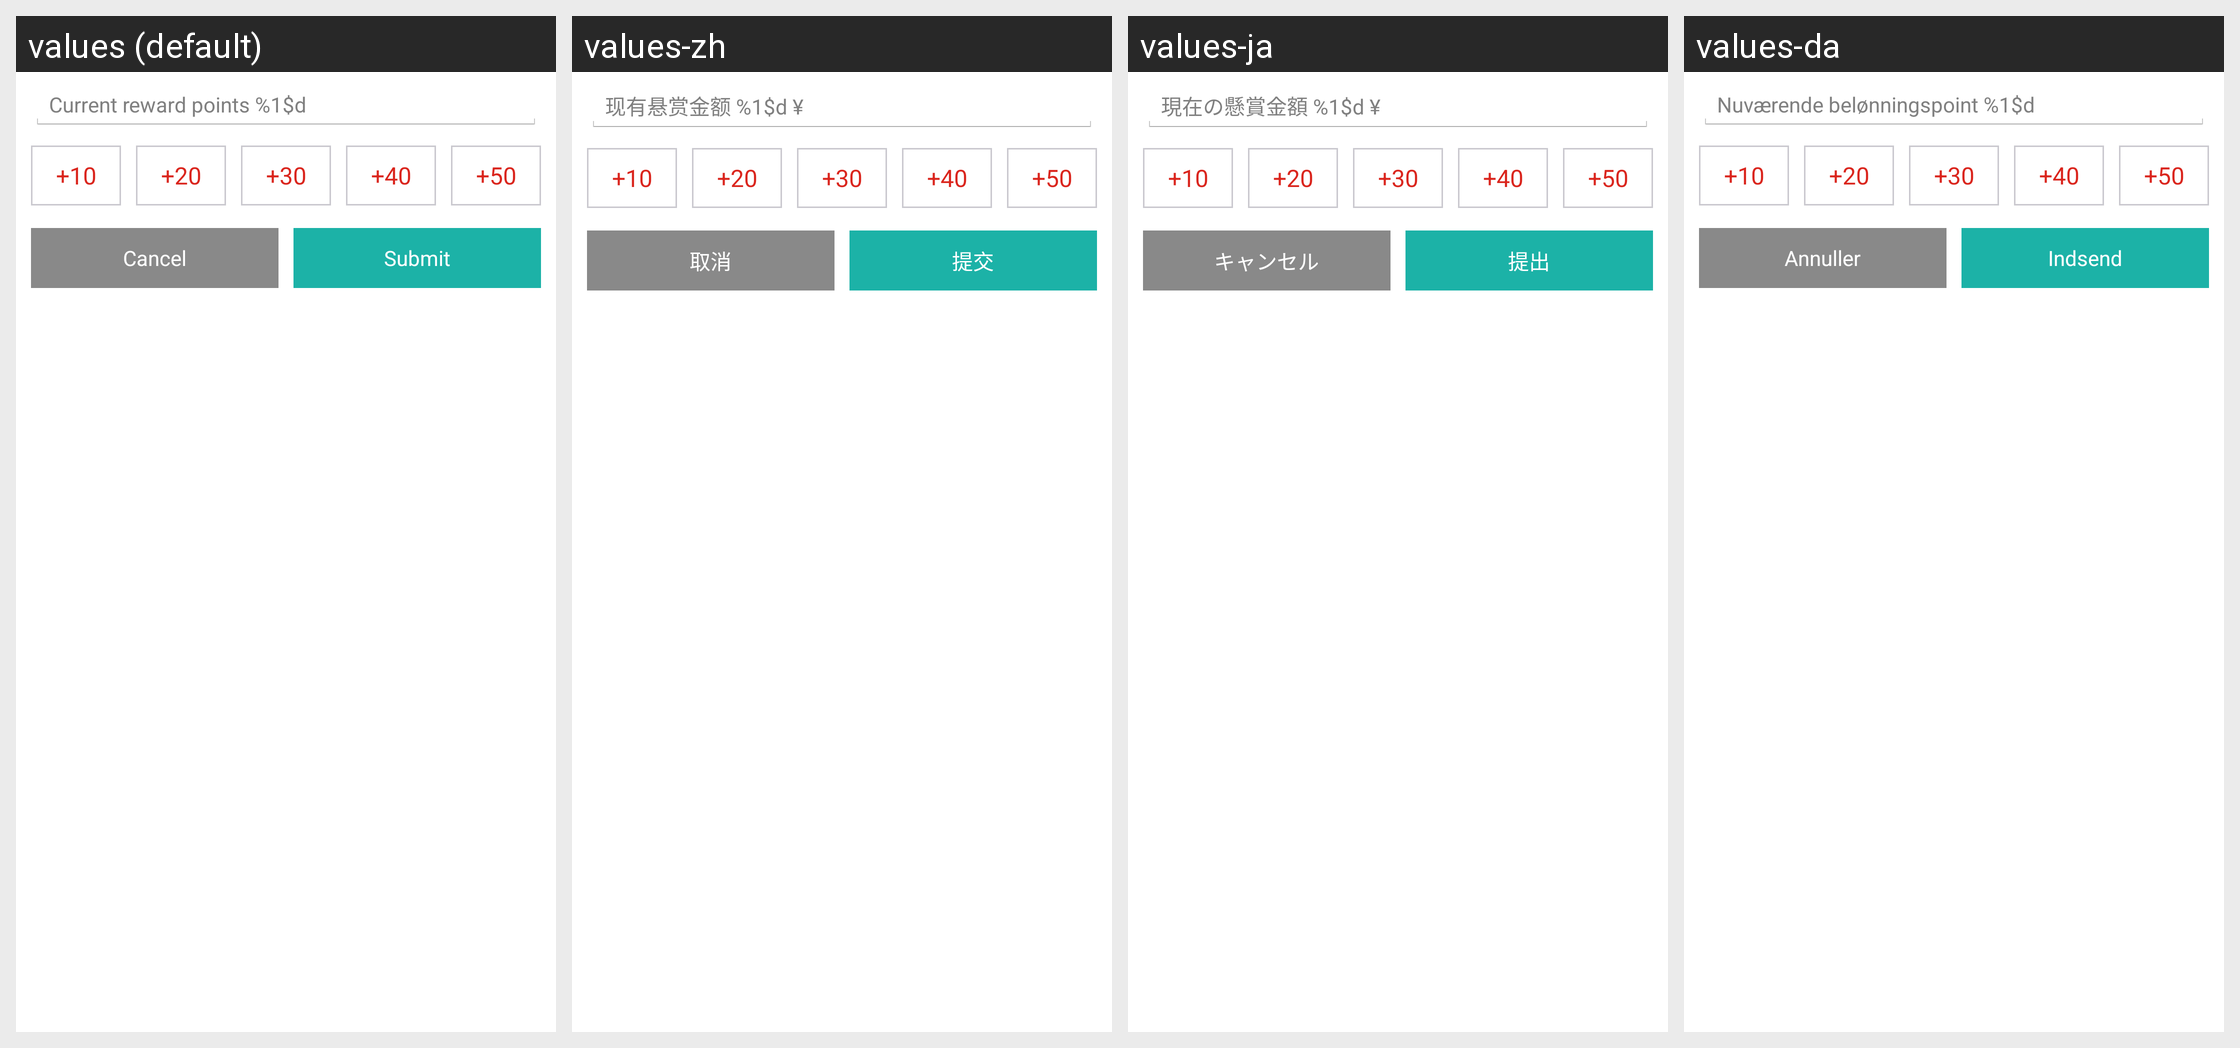

Strings drawn on this Android screen and how each of the app's shown locales translates them:
Android screen res/layout/add_money_pop.xml rendered under 4 locales, left to right: values (default), values-zh, values-ja, values-da. Device: Nexus 5 (rendered at 1080×1920; each locale shown at half size, 540×960, under a caption strip naming it); theme LaunchTheme.
Other locales in the repository, not shown: values-af, values-ar, values-bg, values-bn, values-ca, values-cs, values-de, values-el, values-en-rGB, values-en-rSS, values-es, values-et, values-fa, values-fi, values-fr, values-gu, values-hi, values-hr, values-hu, values-in, values-it, values-iw, values-kn, values-ko, values-lt, values-lv, values-mr, values-ms, values-nb, values-nl, values-no, values-pa, values-pl, values-pt, values-pt-rPT, values-ro, values-ru, values-sh, values-sk, values-sr, values-sv, values-ta, values-th, values-tl, values-tr, values-uk, values-ur, values-vi, values-vi-rVN, values-zh-rCN, values-zh-rHK, values-zh-rTW.
Strings drawn on this screen, with the default value and each locale's value (text and hints the layout hard-codes, and strings that could not be matched under every locale, appear in the picture but are not listed):

emergency_extant
  values: Current reward points %1$d
  values-zh: 现有悬赏金额 %1$d ¥
  values-ja: 現在の懸賞金額 %1$d ¥
  values-da: Nuværende belønningspoint %1$d

common_cancel
  values: Cancel
  values-zh: 取消
  values-ja: キャンセル
  values-da: Annuller

busi_order_evaluate_up
  values: Submit
  values-zh: 提交
  values-ja: 提出
  values-da: Indsend
